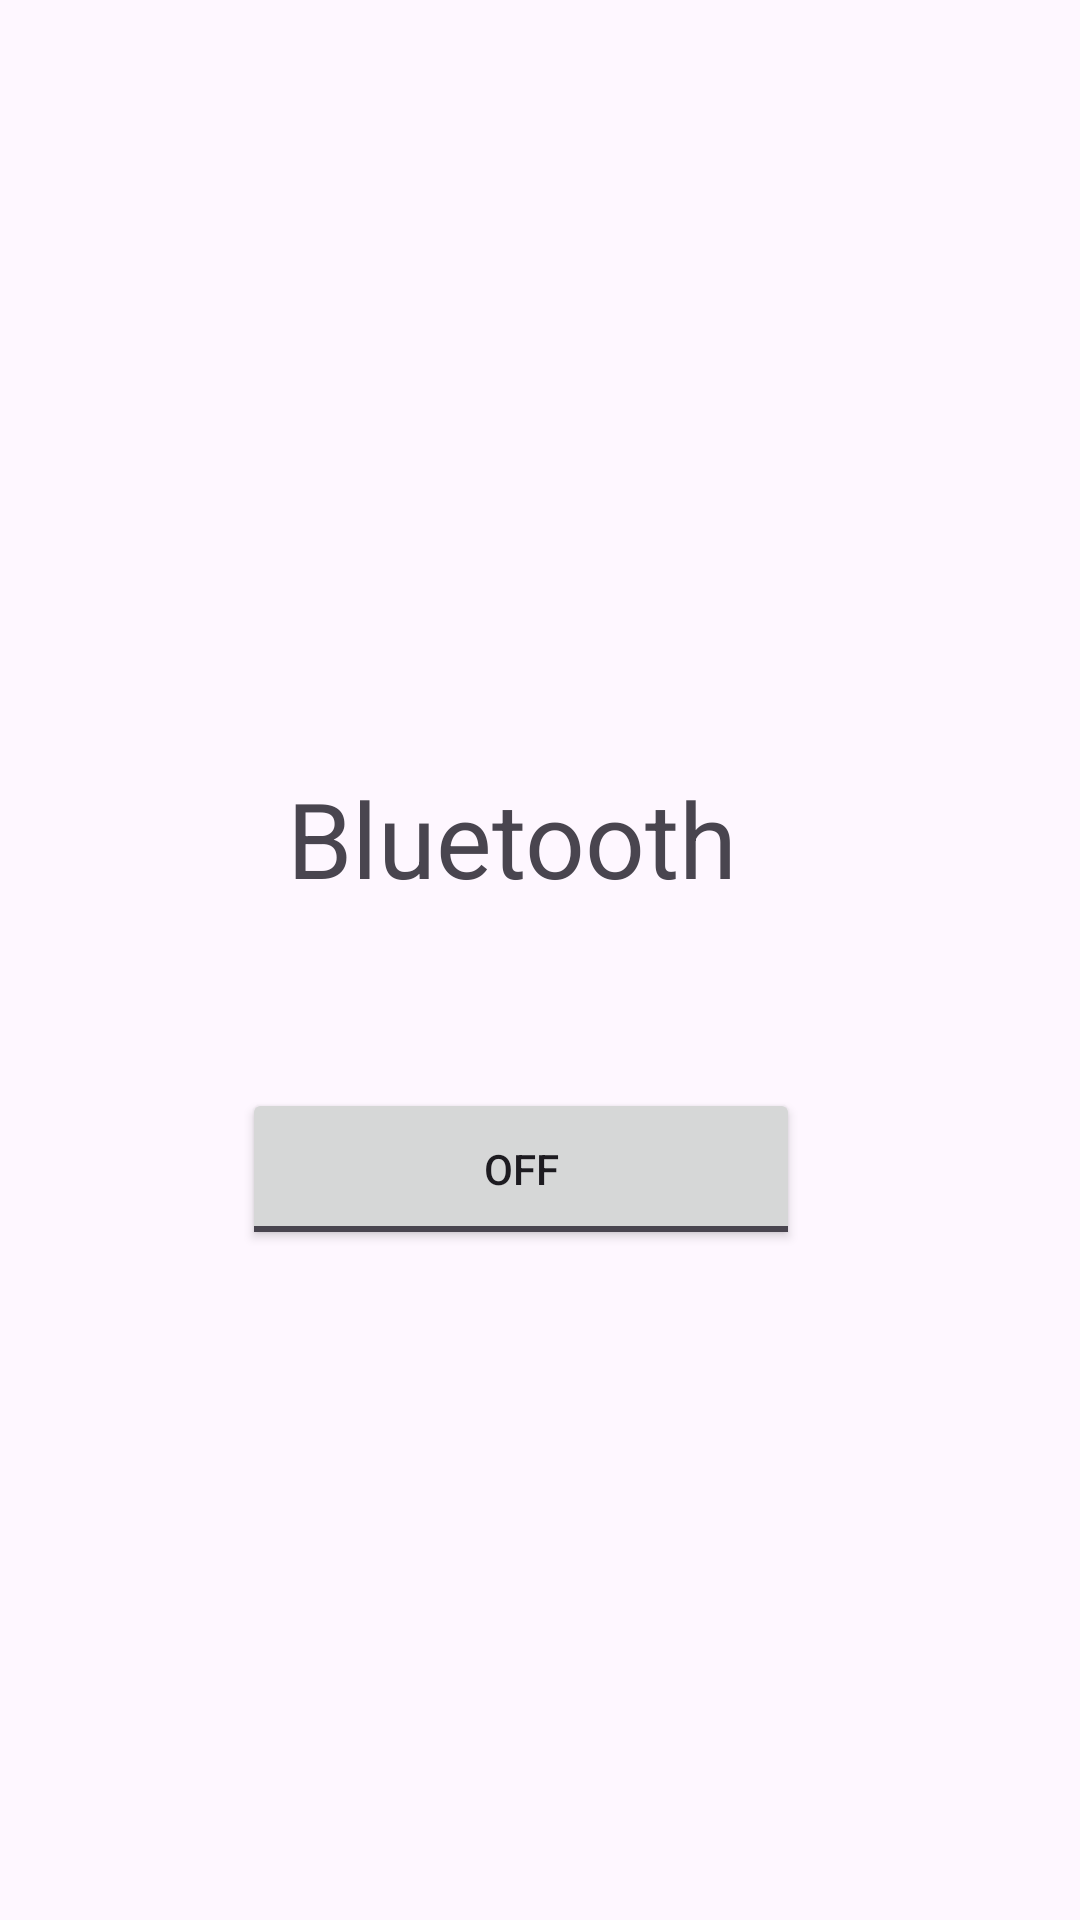

Reconstruct the res/layout file that produces this screen, plus the resources it refers to.
<!-- AndroidManifest.xml: application theme Theme.PracticalMad -->
<!-- res/layout/pr_9_e1.xml -->
<?xml version="1.0" encoding="utf-8"?>
<androidx.constraintlayout.widget.ConstraintLayout xmlns:android="http://schemas.android.com/apk/res/android"
    xmlns:app="http://schemas.android.com/apk/res-auto"
    android:layout_width="match_parent"
    android:layout_height="match_parent">

    <TextView
        android:id="@+id/textView2"
        android:layout_width="wrap_content"
        android:layout_height="wrap_content"
        android:layout_marginTop="256dp"
        android:text="Bluetooth"
        android:textSize="35sp"
        app:layout_constraintEnd_toEndOf="parent"
        app:layout_constraintHorizontal_bias="0.456"
        app:layout_constraintStart_toStartOf="parent"
        app:layout_constraintTop_toTopOf="parent" />

    <ToggleButton
        android:id="@+id/toggleButton"
        android:layout_width="186dp"
        android:layout_height="54dp"
        android:layout_marginTop="60dp"
        android:text="ToggleButton"
        app:layout_constraintEnd_toEndOf="parent"
        app:layout_constraintHorizontal_bias="0.464"
        app:layout_constraintStart_toStartOf="parent"
        app:layout_constraintTop_toBottomOf="@+id/textView2" />
</androidx.constraintlayout.widget.ConstraintLayout>
<!-- resources referenced by this layout -->
<resources>
  <style name="Theme.PracticalMad" parent="Base.Theme.PracticalMad" />
  <style name="Base.Theme.PracticalMad" parent="Theme.Material3.DayNight.NoActionBar">
          
          
      </style>
</resources>
